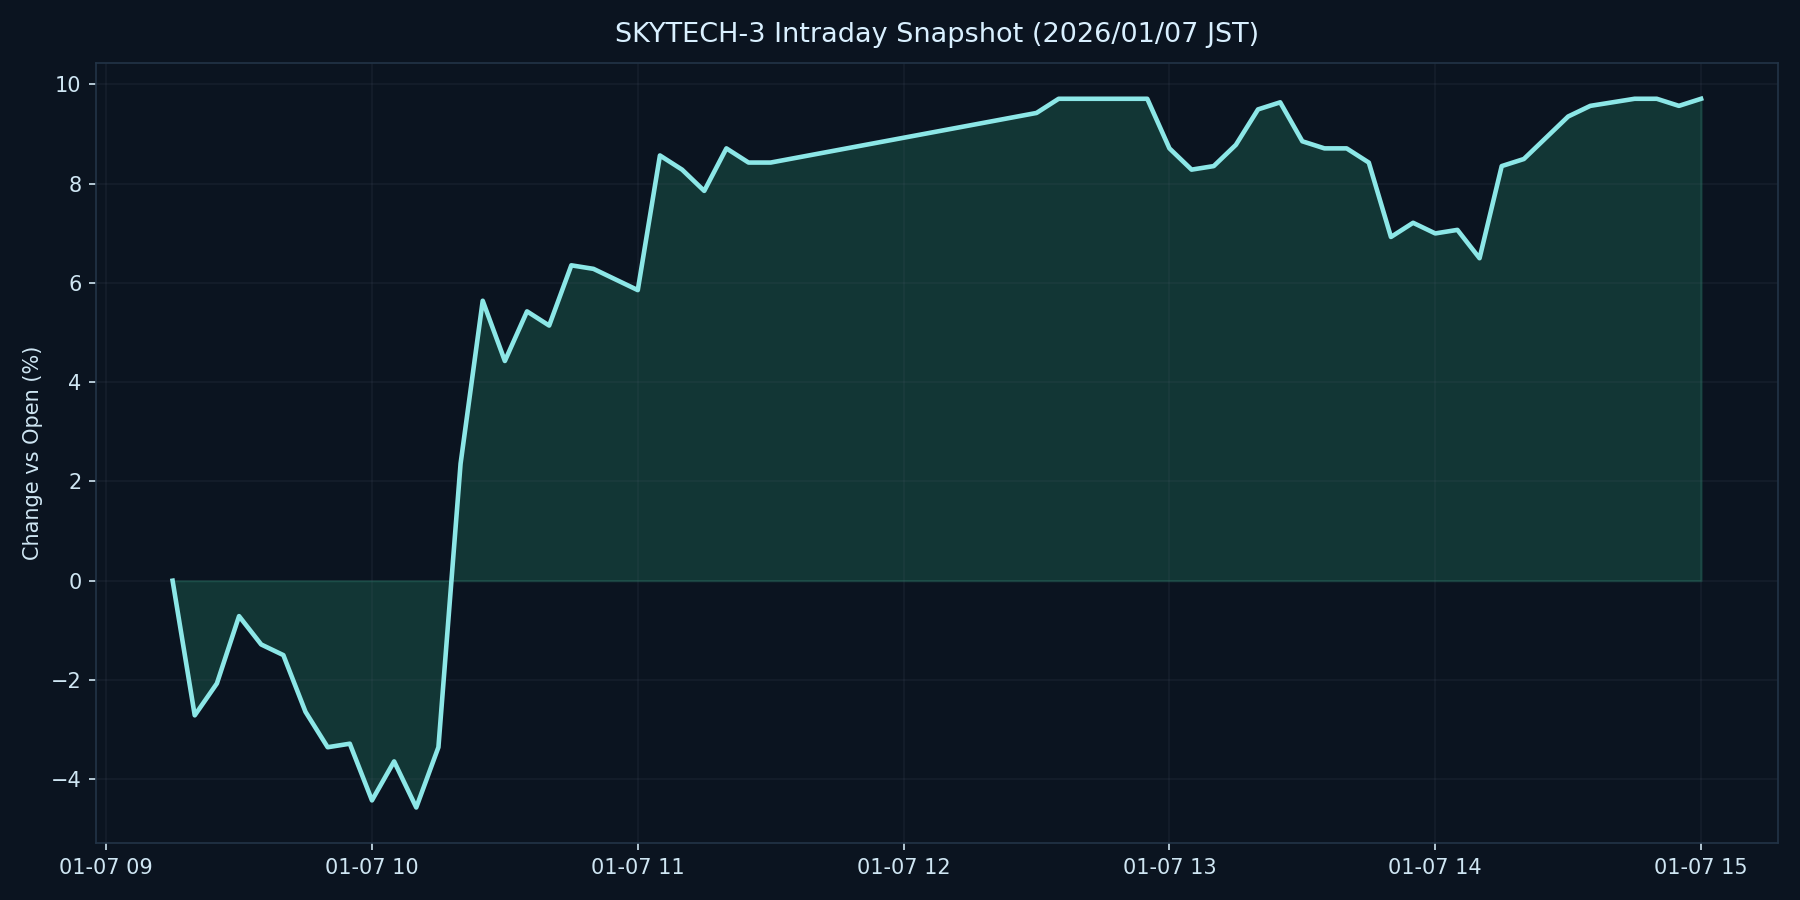

Source data for this figure (header and first rows):
datetime_jst, pct
2026-01-07 09:15:00+09:00, 0.000000
2026-01-07 09:20:00+09:00, -2.712
2026-01-07 09:25:00+09:00, -2.07
2026-01-07 09:30:00+09:00, -0.7138
2026-01-07 09:35:00+09:00, -1.285
2026-01-07 09:40:00+09:00, -1.499
2026-01-07 09:45:00+09:00, -2.641
2026-01-07 09:50:00+09:00, -3.355
2026-01-07 09:55:00+09:00, -3.283
2026-01-07 10:00:00+09:00, -4.425
2026-01-07 10:05:00+09:00, -3.64
2026-01-07 10:10:00+09:00, -4.568
2026-01-07 10:15:00+09:00, -3.355
2026-01-07 10:20:00+09:00, 2.355
2026-01-07 10:25:00+09:00, 5.639
2026-01-07 10:30:00+09:00, 4.425
2026-01-07 10:35:00+09:00, 5.425
2026-01-07 10:40:00+09:00, 5.139
2026-01-07 10:45:00+09:00, 6.353
2026-01-07 10:50:00+09:00, 6.281
2026-01-07 10:55:00+09:00, 6.067
2026-01-07 11:00:00+09:00, 5.853
2026-01-07 11:05:00+09:00, 8.565
2026-01-07 11:10:00+09:00, 8.28
2026-01-07 11:15:00+09:00, 7.852
2026-01-07 11:20:00+09:00, 8.708
2026-01-07 11:25:00+09:00, 8.423
2026-01-07 11:30:00+09:00, 8.423
2026-01-07 12:30:00+09:00, 9.422
2026-01-07 12:35:00+09:00, 9.707
2026-01-07 12:55:00+09:00, 9.707
2026-01-07 13:00:00+09:00, 8.708
2026-01-07 13:05:00+09:00, 8.28
2026-01-07 13:10:00+09:00, 8.351
2026-01-07 13:15:00+09:00, 8.779
2026-01-07 13:20:00+09:00, 9.493
2026-01-07 13:25:00+09:00, 9.636
2026-01-07 13:30:00+09:00, 8.851
2026-01-07 13:35:00+09:00, 8.708
2026-01-07 13:40:00+09:00, 8.708
2026-01-07 13:45:00+09:00, 8.423
2026-01-07 13:50:00+09:00, 6.924
2026-01-07 13:55:00+09:00, 7.209
2026-01-07 14:00:00+09:00, 6.995
2026-01-07 14:05:00+09:00, 7.066
2026-01-07 14:10:00+09:00, 6.495
2026-01-07 14:15:00+09:00, 8.351
2026-01-07 14:20:00+09:00, 8.494
2026-01-07 14:25:00+09:00, 8.922
2026-01-07 14:30:00+09:00, 9.35
2026-01-07 14:35:00+09:00, 9.565
2026-01-07 14:45:00+09:00, 9.707
2026-01-07 14:50:00+09:00, 9.707
2026-01-07 14:55:00+09:00, 9.565
2026-01-07 15:00:00+09:00, 9.707
